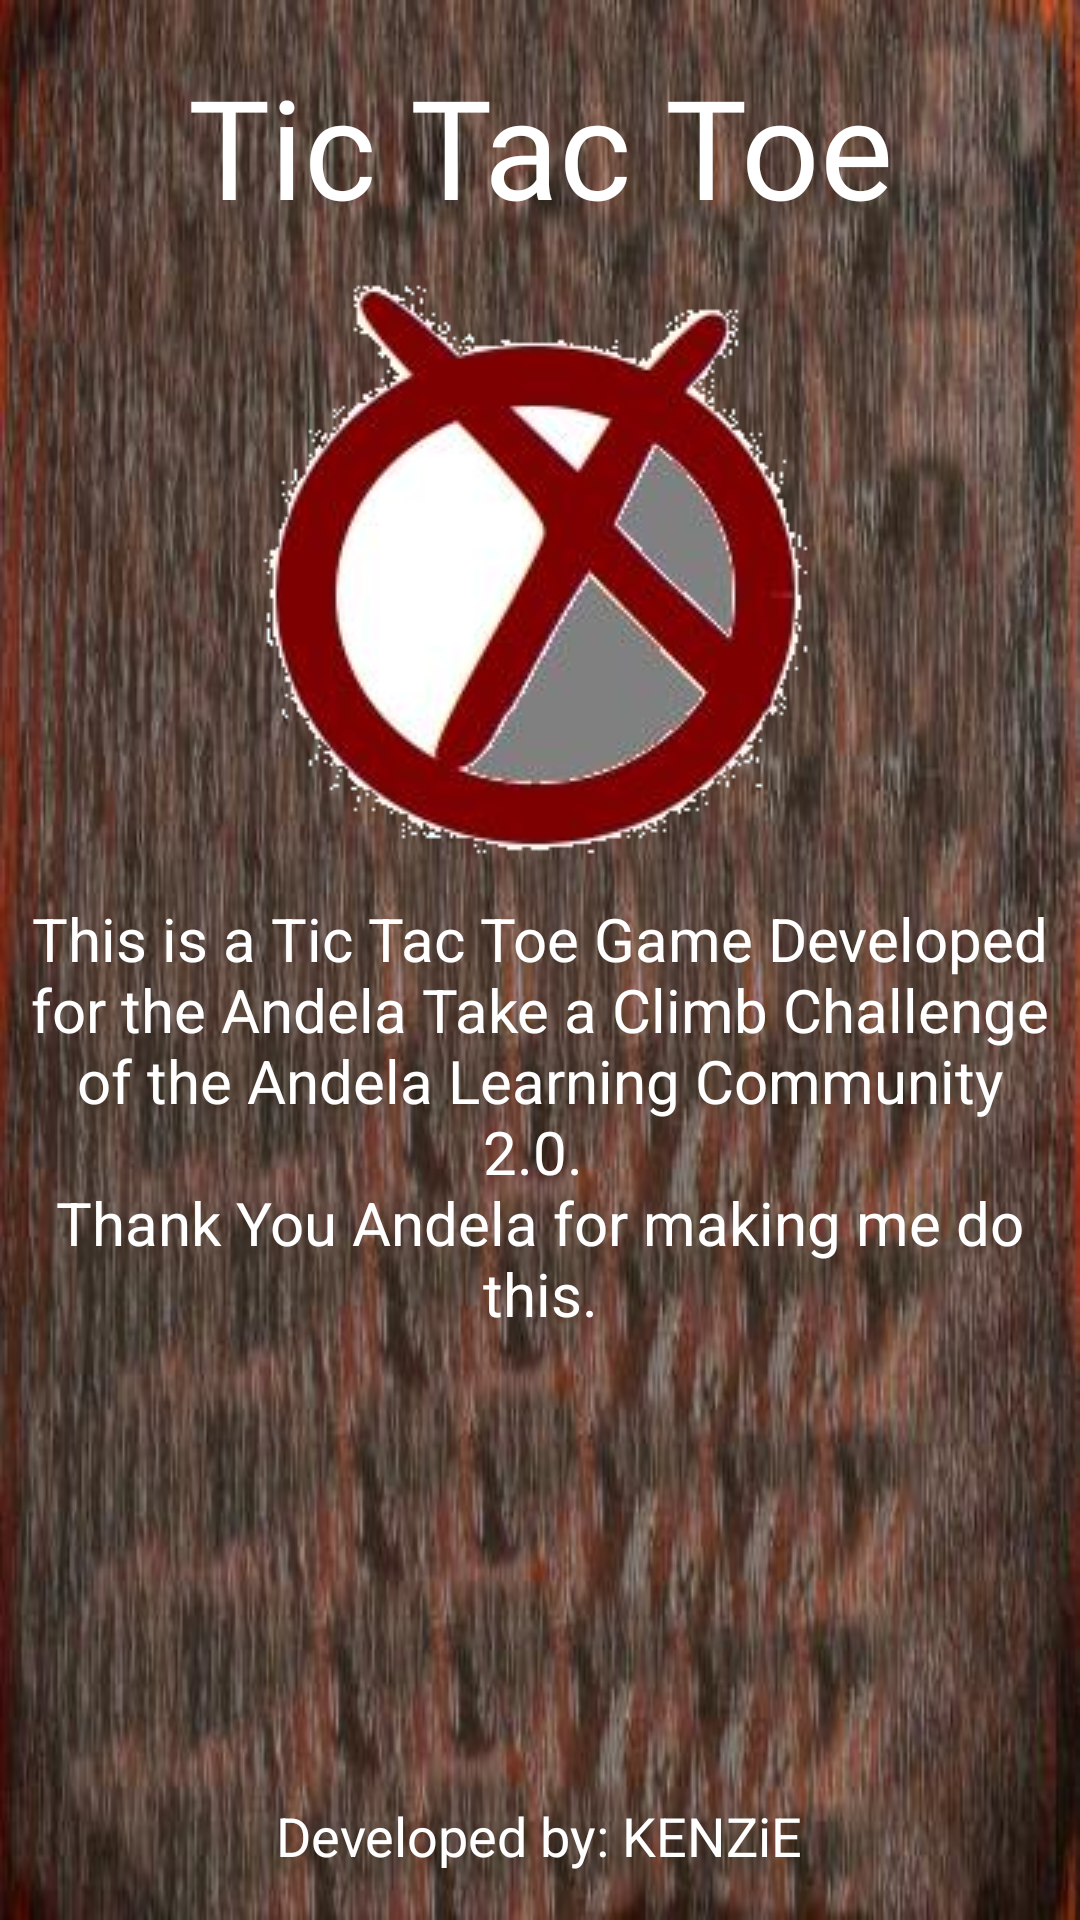

Layout XML and referenced resources for this Android screen:
<!-- AndroidManifest.xml: application theme AppTheme -->
<!-- res/layout/activity_about.xml -->
<?xml version="1.0" encoding="utf-8"?>
<RelativeLayout xmlns:android="http://schemas.android.com/apk/res/android"
    xmlns:tools="http://schemas.android.com/tools"
    android:layout_width="match_parent"
    android:layout_height="match_parent"
    android:background="@drawable/ticback"
    tools:context=".AboutActivity">

    <TextView
        android:id="@+id/title"
        android:layout_width="match_parent"
        android:layout_height="wrap_content"
        android:layout_marginTop="10dp"
        android:fontFamily="@font/progress"
        android:padding="8dp"
        android:text="@string/tic_tac_toe"
        android:textAlignment="center"
        android:textColor="@color/white"
        android:textSize="46sp" />

    <ImageView
        android:id="@+id/logo"
        android:layout_width="wrap_content"
        android:layout_height="wrap_content"
        android:layout_below="@id/title"
        android:layout_centerHorizontal="true"
        android:contentDescription="@string/logo"
        android:src="@drawable/log" />

    <TextView
        android:layout_width="wrap_content"
        android:layout_height="wrap_content"
        android:layout_below="@id/logo"
        android:padding="8dp"
        android:text="@string/about_text"
        android:textAlignment="center"
        android:textColor="@color/white"
        android:textSize="20sp" />

    <TextView
        android:layout_width="wrap_content"
        android:layout_height="wrap_content"
        android:layout_alignParentBottom="true"
        android:layout_centerHorizontal="true"
        android:paddingBottom="16dp"
        android:text="@string/developed_by_kenzie"
        android:textColor="@color/white"
        android:textSize="18sp" />

</RelativeLayout>
<!-- resources referenced by this layout -->
<resources>
  <color name="white">#FFFFFF</color>
  <!-- drawable log: png bitmap (drawable, 43553 bytes) -->
  <!-- drawable ticback: jpg bitmap (drawable, 44527 bytes) -->
  <string name="about_text">This is a Tic Tac Toe Game Developed for the Andela Take a Climb Challenge of the Andela Learning Community 2.0. \nThank You Andela for making me do this.</string>
  <string name="developed_by_kenzie">Developed by: KENZiE</string>
  <string name="logo">Logo</string>
  <string name="tic_tac_toe">Tic Tac Toe</string>
  <style name="AppTheme" parent="Theme.AppCompat.Light.DarkActionBar">
          
          <item name="colorPrimary">@color/colorPrimary</item>
          <item name="colorPrimaryDark">@color/colorPrimaryDark</item>
          <item name="colorAccent">@color/colorAccent</item>
      </style>
  <color name="colorPrimary">#4E342E</color>
  <color name="colorPrimaryDark">#5D4037</color>
  <color name="colorAccent">#FF4081</color>
</resources>
